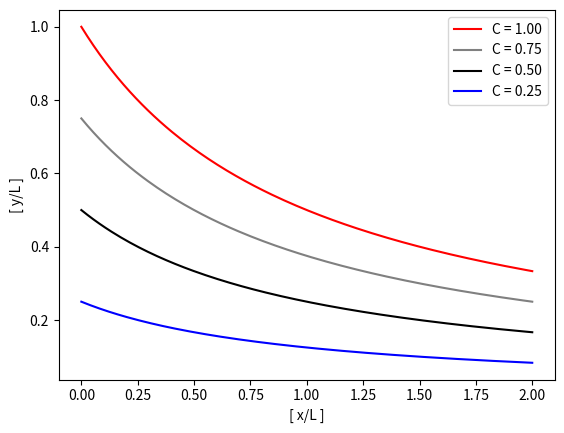

Recreate this plot in Python.
# -*- coding: utf-8 -*-
"""
Created on Sun Nov  7 01:52:10 2021

@author: Aerial
"""
# Import lib
import numpy as np
import sympy as sp
from sympy import * 
import matplotlib.pyplot as plt

# u = U_nod * (1+x/L)
# v = -1 * U_nod * (y/L)
# Solve for dydx = v/u
x, y, U_nod, L = sp.symbols("x, y, U_nod, L")
# Left hand side of the eq
lhs = 1 / (U_nod * (1 + x/L))
# Integrate left hand side of the eq
lhs_int = sp.integrate(lhs,x)
sp.simplify(lhs_int)
print("Left handside of ODE equals = {0}".format(lhs_int))
# Right hand side of the eq
rhs = 1 / (U_nod * (y / L))
# Integrate right hand side of the eq
rhs_int = sp.integrate(rhs,y)
sp.simplify(rhs_int)
print("Right handside of ODE equals = {0}".format(rhs_int))
# Set rhs_int = lhs_int ( seperable ODE ) 
# After solving for y, we plot for 4 different values of constant

# Define variables 
C1 = 1.0
C2 = 0.75
C3 = 0.50
C4 = 0.25
L = 1.0 
# Set L = 1 so we can plot for x/L and y/L 
x = np.linspace(0,2,150)
y1 = L*C1 / (1 + x / L)
y2 = L*C2 / (1 + x / L)
y3 = L*C3 / (1 + x / L)
y4 = L*C4 / (1 + x / L)

# Plot
plt.figure()
plt.xlabel("[ x/L ]")
plt.ylabel("[ y/L ]")
plt.plot(x,y1 ,color='red', label = "C = 1.00")
plt.plot(x,y2 ,color='grey', label = "C = 0.75")
plt.plot(x,y3 ,color='black', label = "C = 0.50")
plt.plot(x,y4 ,color='blue', label = "C = 0.25")
plt.legend()
plt.savefig("ch4_4.pdf", dpi = 300)
